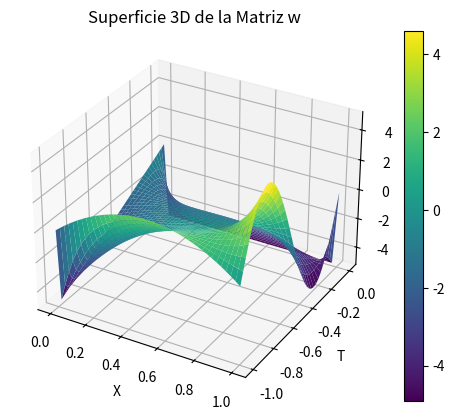

Reproduce this figure in Python.
import numpy as np
import matplotlib.pyplot as plt

a = 0
b = 1
c = -1
d = 0

M = 40
N = 40

h = (b-a)/N
k = (d-c)/M

w = np.zeros((N+1, M+1))

def f(i, j):
    return 0


for i in range(1, N):
    w[i][0] = (10*i*h)*(1 - i*h)
    w[i][M] = -5

for j in range(1, M):
    w[0][j] = 5*(c + j*k)
    w[N][j] = 5*np.sin(2*np.pi*(c + j*k))

for p in range(100):
    for i in range(1, N):
        for j in range(1, M):
            #w[j][i] = (((k**2 * (c + j*k)) * (w[j][i+1] + w[j][i-1])) - ((i*h * h**2) * (w[j+1][i] + w[j-1][i]))) / (2*(k**2 * (c + j*k) - i*h * h**2))
            w[i][j]= (i*h**3*(w[i][j+1]+w[i][j-1])-(-1+j*k)*k**2*(w[i+1][j]+w[i-1][j]))/(2*(k**2-k**3*j+h**3*i))


x = np.linspace(a, b, N+1) 
t = np.linspace(c, d, M+1) 
X, T = np.meshgrid(x, t)

fig = plt.figure()
ax = fig.add_subplot(111, projection='3d')

surf = ax.plot_surface(X, T, w.T, cmap='viridis', edgecolor='none')  
ax.set_title('Superficie 3D de la Matriz w')
ax.set_xlabel('X')
ax.set_ylabel('T')
ax.set_zlabel('w')

fig.colorbar(surf)
plt.show()